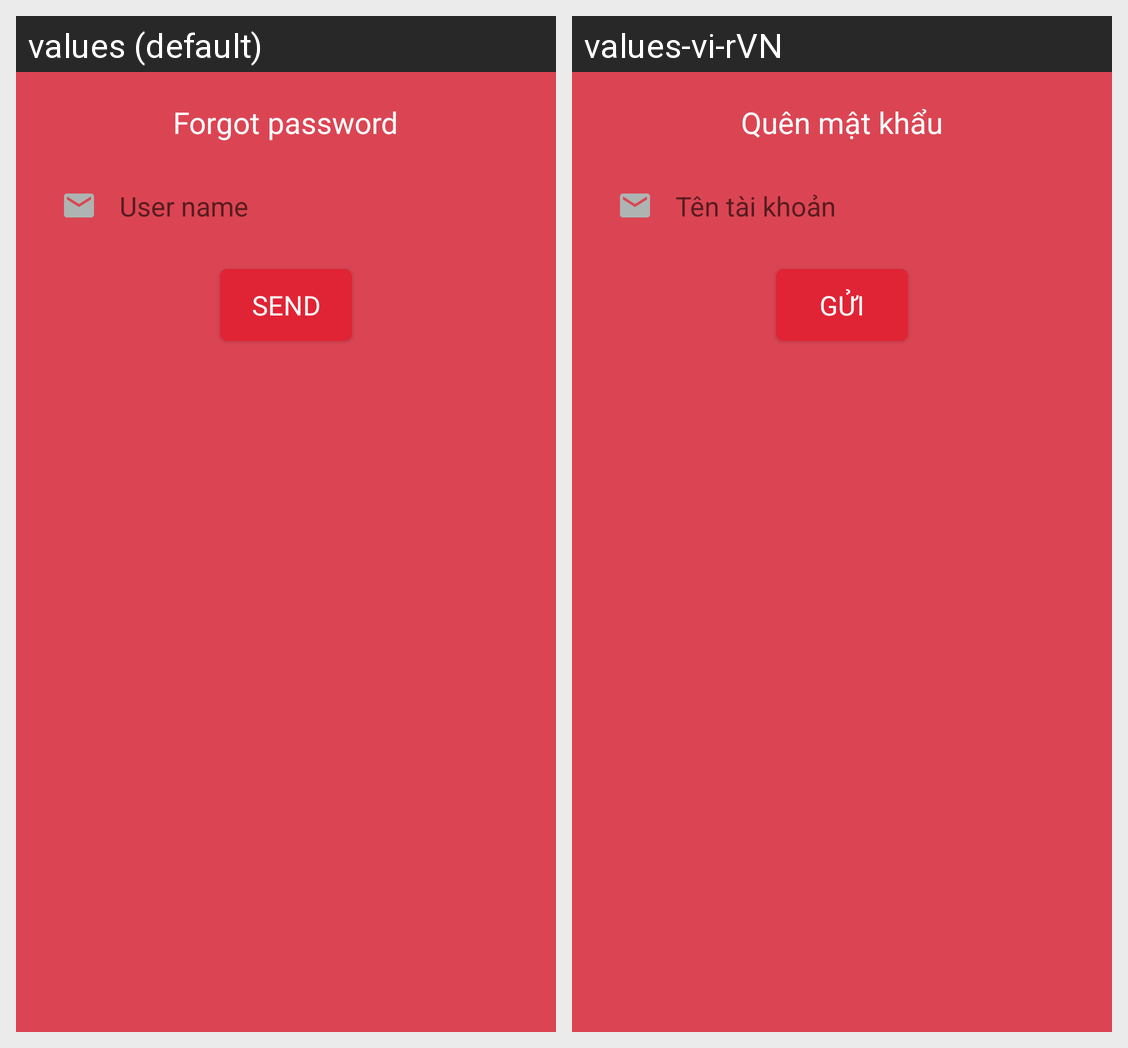

Strings drawn on this Android screen and how each of the app's shown locales translates them:
Android screen res/layout/dialog_forgot_password.xml rendered under 2 locales, left to right: values (default), values-vi-rVN. Device: Nexus 5 (rendered at 1080×1920; each locale shown at half size, 540×960, under a caption strip naming it); theme AppTheme.
Strings drawn on this screen, with the default value and each locale's value (text and hints the layout hard-codes, and strings that could not be matched under every locale, appear in the picture but are not listed):

forget_password
  values: Forgot password
  values-vi-rVN: Quên mật khẩu

gmail_comfirm
  values: User name
  values-vi-rVN: Tên tài khoản

send_gamil
  values: Send
  values-vi-rVN: Gửi
